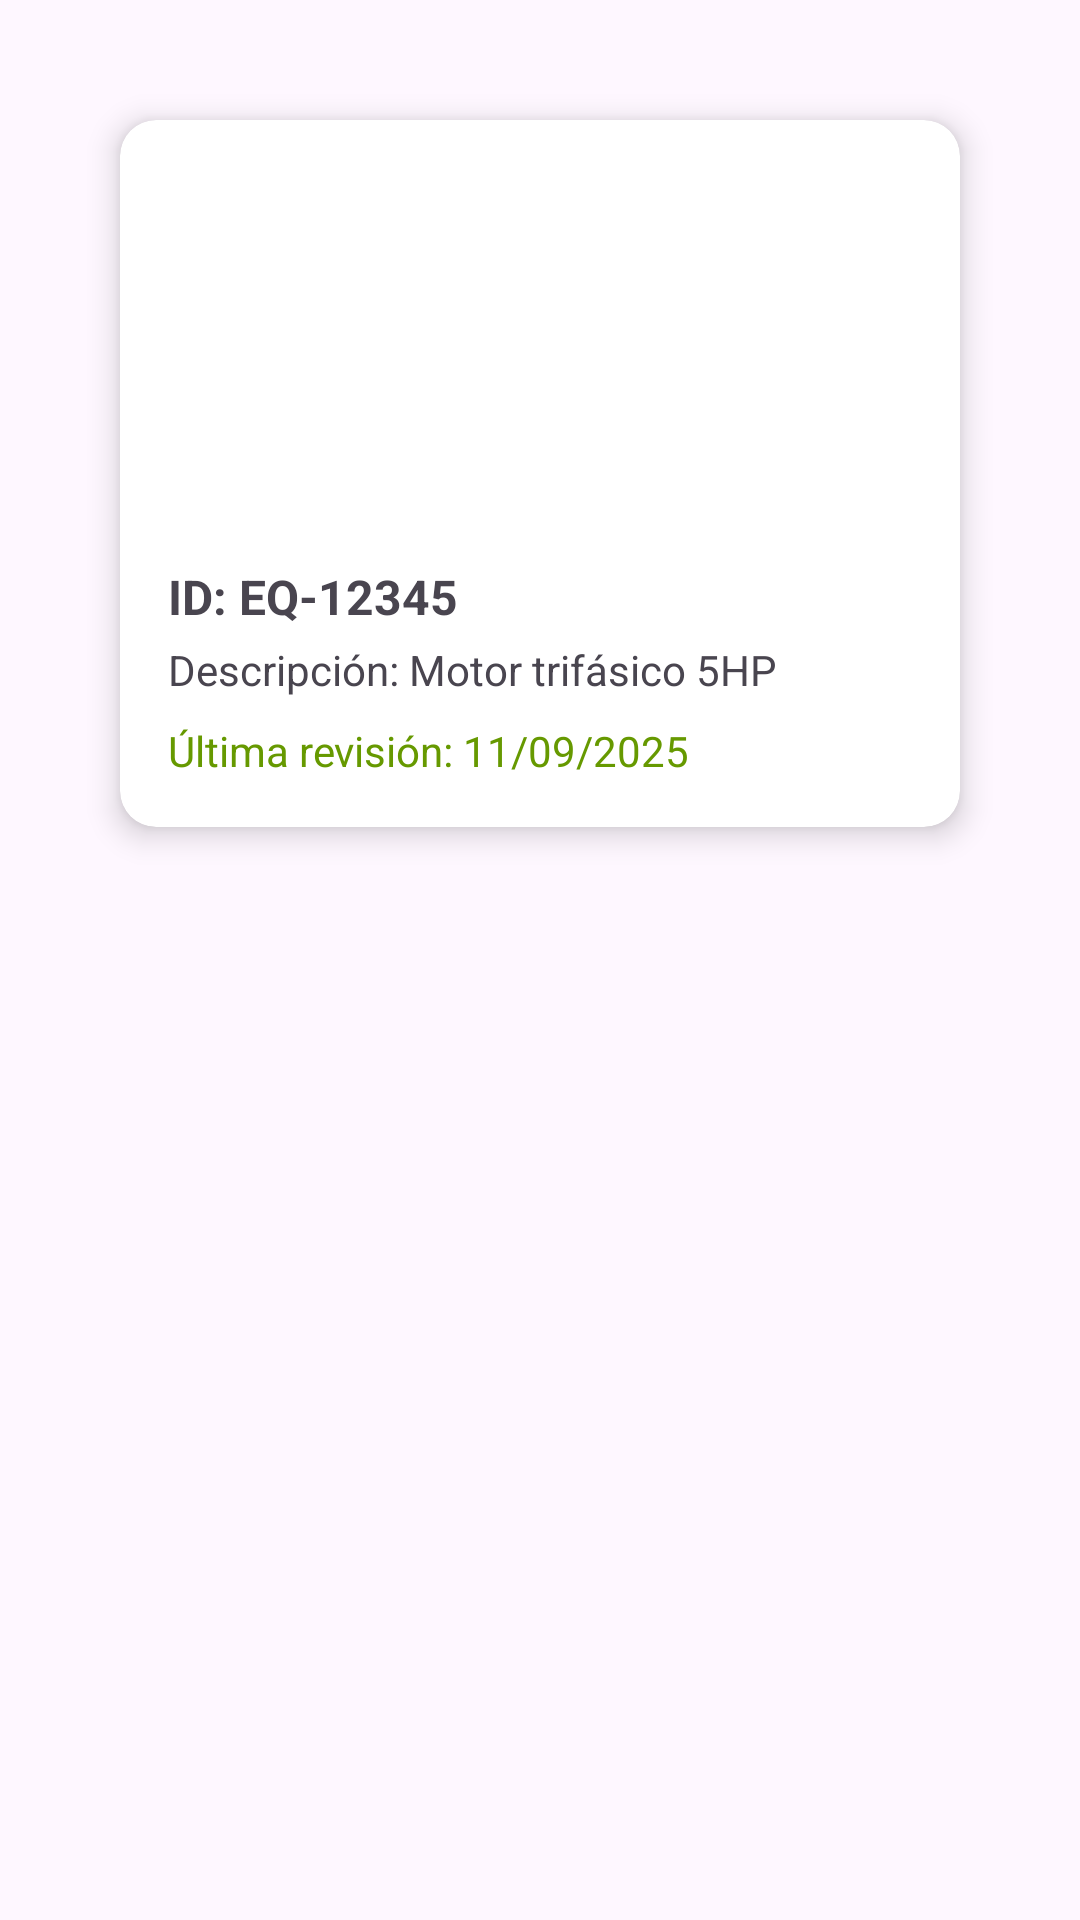

This screen was rendered from an Android layout file. Write that file and the resources it references.
<!-- AndroidManifest.xml: application theme Theme.MinderTec -->
<!-- res/layout/equipo.xml -->
<?xml version="1.0" encoding="utf-8"?>
<androidx.constraintlayout.widget.ConstraintLayout
    xmlns:android="http://schemas.android.com/apk/res/android"
    xmlns:app="http://schemas.android.com/apk/res-auto"
    android:layout_width="match_parent"
    android:layout_height="match_parent"
    android:padding="24dp">

    <androidx.cardview.widget.CardView
        android:id="@+id/cardEquipo"
        android:layout_width="match_parent"
        android:layout_height="wrap_content"
        android:layout_margin="16dp"
        app:cardCornerRadius="12dp"
        app:cardElevation="6dp"
        app:layout_constraintTop_toTopOf="parent"
        app:layout_constraintStart_toStartOf="parent"
        app:layout_constraintEnd_toEndOf="parent">

        <LinearLayout
            android:layout_width="match_parent"
            android:layout_height="wrap_content"
            android:orientation="vertical"
            android:padding="16dp">

            
            <ImageView
                android:id="@+id/imgEquipo"
                android:layout_width="120dp"
                android:layout_height="120dp"
                android:layout_gravity="center"
                android:scaleType="centerCrop"
                android:src="@mipmap/ic_launcher"
                android:contentDescription="Imagen del equipo"/>

            
            <TextView
                android:id="@+id/tvIdEquipo"
                android:layout_width="wrap_content"
                android:layout_height="wrap_content"
                android:text="ID: EQ-12345"
                android:textStyle="bold"
                android:textSize="16sp"
                android:layout_marginTop="12dp"/>

            
            <TextView
                android:id="@+id/tvDescripcion"
                android:layout_width="wrap_content"
                android:layout_height="wrap_content"
                android:text="Descripción: Motor trifásico 5HP"
                android:textSize="14sp"
                android:layout_marginTop="4dp"/>

            
            <TextView
                android:id="@+id/tvUltimaRevision"
                android:layout_width="wrap_content"
                android:layout_height="wrap_content"
                android:text="Última revisión: 11/09/2025"
                android:textSize="14sp"
                android:textColor="@android:color/holo_green_dark"
                android:layout_marginTop="8dp"/>

        </LinearLayout>
    </androidx.cardview.widget.CardView>

</androidx.constraintlayout.widget.ConstraintLayout>
<!-- resources referenced by this layout -->
<resources>
  <style name="Theme.MinderTec" parent="Base.Theme.MinderTec" />
  <style name="Base.Theme.MinderTec" parent="Theme.Material3.DayNight.NoActionBar">
          
          
      </style>
</resources>
